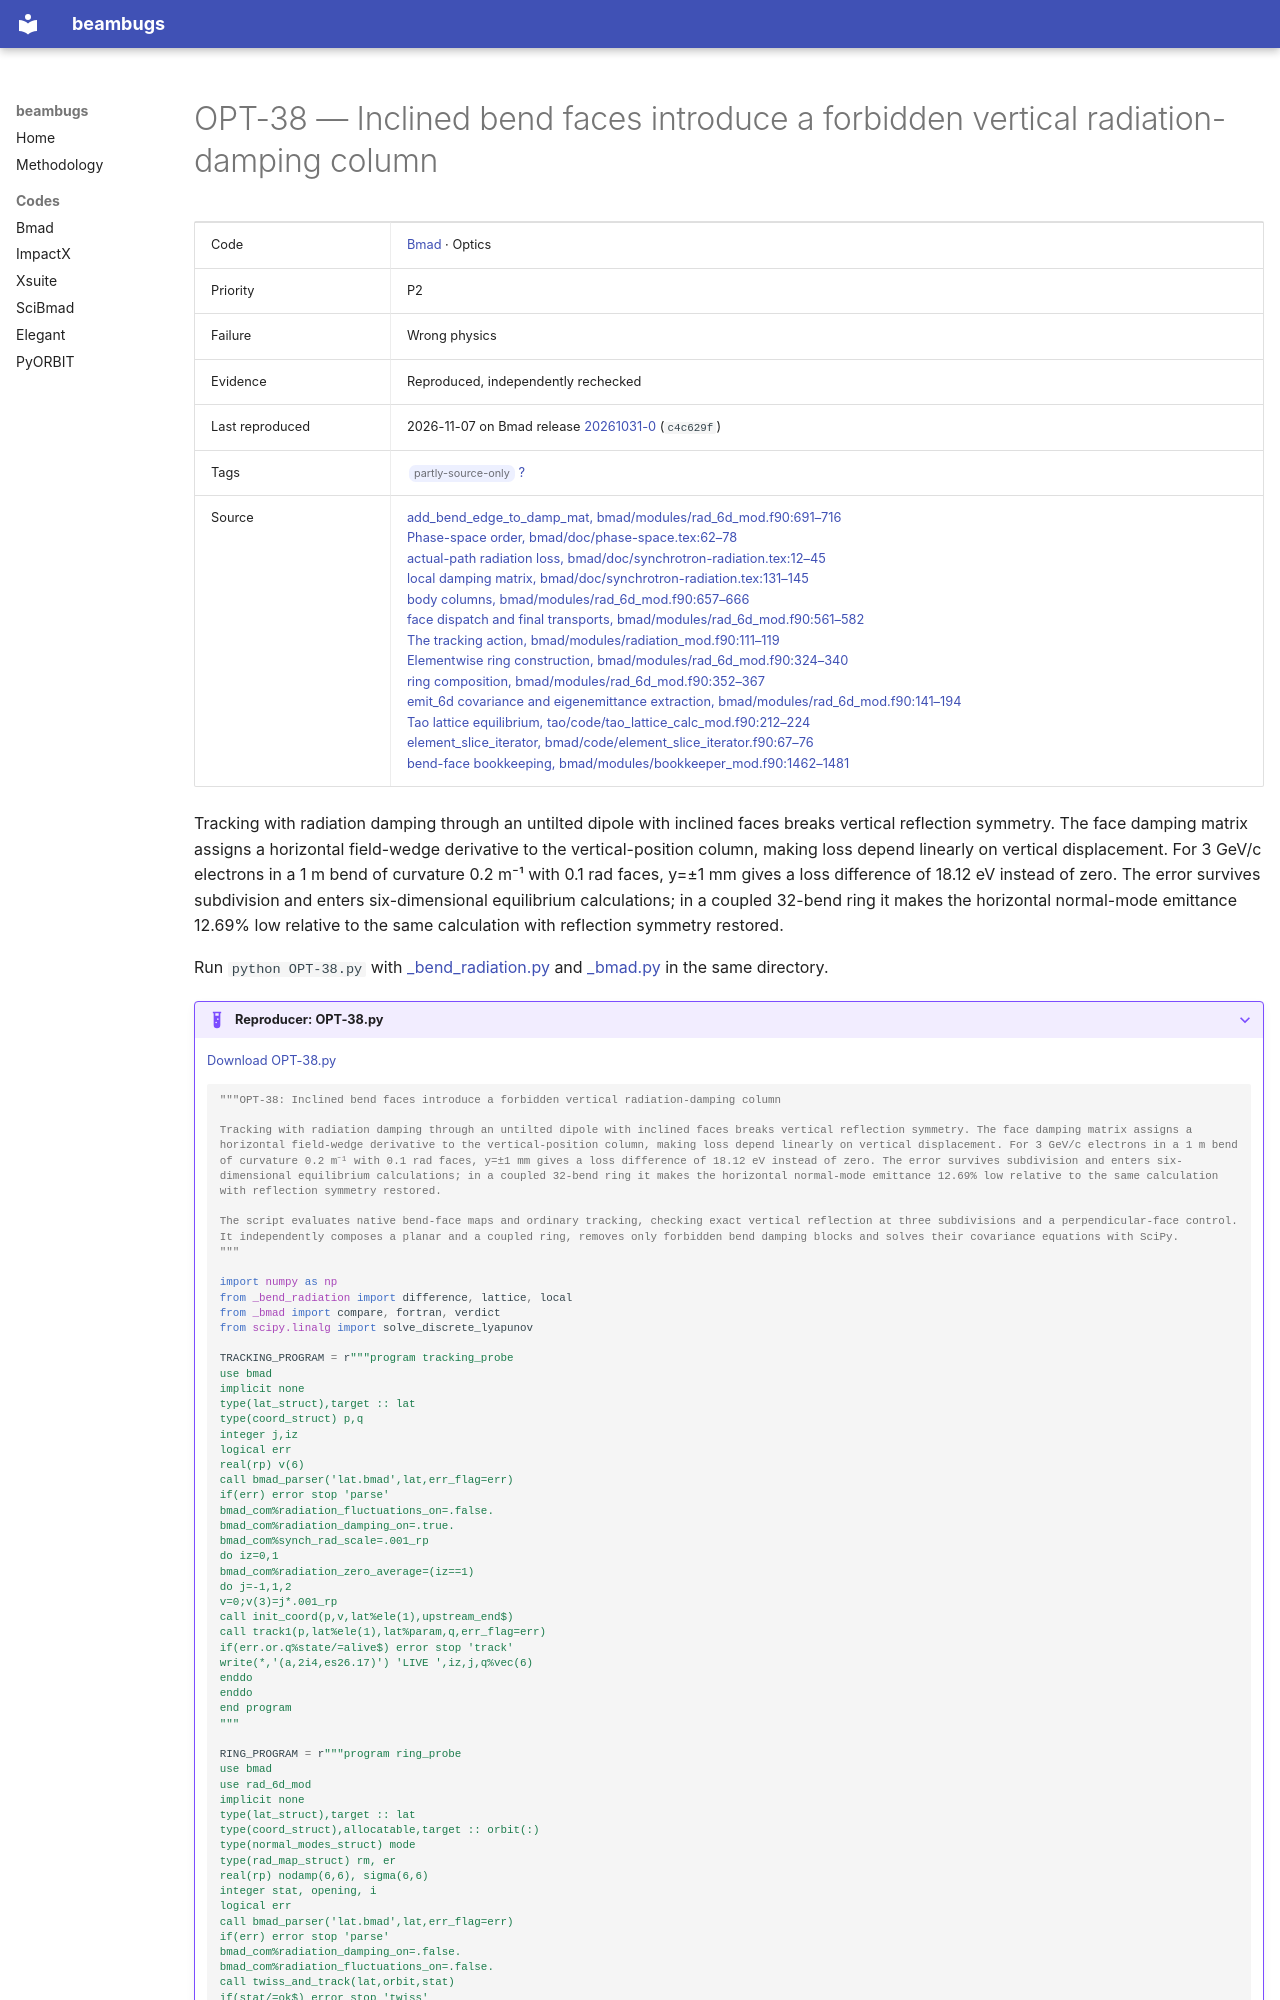

repository: nikitakuklev/beambugs · page: bmad/OPT-38/index.html · generator: mkdocs

---
title: "OPT-38: Inclined bend faces introduce a forbidden vertical radiation-damping column"
hide:
  - toc
---

# OPT-38 — Inclined bend faces introduce a forbidden vertical radiation-damping column

| | |
|---|---|
| Code | [Bmad](../index.md) · Optics |
| Priority | P2 |
| Failure | Wrong physics |
| Evidence | Reproduced, independently rechecked |
| Last reproduced | 2026-11-07 on Bmad release [20261031-0](https://github.com/bmad-sim/bmad-ecosystem/tree/20261031-0) (`c4c629f`) |
| Tags | <span class="bb-tag">partly-source-only</span> [?](../../methodology.md#tags) |
| Source | [add_bend_edge_to_damp_mat, bmad/modules/rad_6d_mod.f90:691–716](https://github.com/bmad-sim/bmad-ecosystem/blob/c4c629fc9071d3a56cb1ba5bc714baba65e9c5d3/bmad/modules/rad_6d_mod.f90#L691-L716)<br>[Phase-space order, bmad/doc/phase-space.tex:62–78](https://github.com/bmad-sim/bmad-ecosystem/blob/c4c629fc9071d3a56cb1ba5bc714baba65e9c5d3/bmad/doc/phase-space.tex#L62-L78)<br>[actual-path radiation loss, bmad/doc/synchrotron-radiation.tex:12–45](https://github.com/bmad-sim/bmad-ecosystem/blob/c4c629fc9071d3a56cb1ba5bc714baba65e9c5d3/bmad/doc/synchrotron-radiation.tex#L12-L45)<br>[local damping matrix, bmad/doc/synchrotron-radiation.tex:131–145](https://github.com/bmad-sim/bmad-ecosystem/blob/c4c629fc9071d3a56cb1ba5bc714baba65e9c5d3/bmad/doc/synchrotron-radiation.tex#L131-L145)<br>[body columns, bmad/modules/rad_6d_mod.f90:657–666](https://github.com/bmad-sim/bmad-ecosystem/blob/c4c629fc9071d3a56cb1ba5bc714baba65e9c5d3/bmad/modules/rad_6d_mod.f90#L657-L666)<br>[face dispatch and final transports, bmad/modules/rad_6d_mod.f90:561–582](https://github.com/bmad-sim/bmad-ecosystem/blob/c4c629fc9071d3a56cb1ba5bc714baba65e9c5d3/bmad/modules/rad_6d_mod.f90#L561-L582)<br>[The tracking action, bmad/modules/radiation_mod.f90:111–119](https://github.com/bmad-sim/bmad-ecosystem/blob/c4c629fc9071d3a56cb1ba5bc714baba65e9c5d3/bmad/modules/radiation_mod.f90#L111-L119)<br>[Elementwise ring construction, bmad/modules/rad_6d_mod.f90:324–340](https://github.com/bmad-sim/bmad-ecosystem/blob/c4c629fc9071d3a56cb1ba5bc714baba65e9c5d3/bmad/modules/rad_6d_mod.f90#L324-L340)<br>[ring composition, bmad/modules/rad_6d_mod.f90:352–367](https://github.com/bmad-sim/bmad-ecosystem/blob/c4c629fc9071d3a56cb1ba5bc714baba65e9c5d3/bmad/modules/rad_6d_mod.f90#L352-L367)<br>[emit_6d covariance and eigenemittance extraction, bmad/modules/rad_6d_mod.f90:141–194](https://github.com/bmad-sim/bmad-ecosystem/blob/c4c629fc9071d3a56cb1ba5bc714baba65e9c5d3/bmad/modules/rad_6d_mod.f90#L141-L194)<br>[Tao lattice equilibrium, tao/code/tao_lattice_calc_mod.f90:212–224](https://github.com/bmad-sim/bmad-ecosystem/blob/c4c629fc9071d3a56cb1ba5bc714baba65e9c5d3/tao/code/tao_lattice_calc_mod.f90#L212-L224)<br>[element_slice_iterator, bmad/code/element_slice_iterator.f90:67–76](https://github.com/bmad-sim/bmad-ecosystem/blob/c4c629fc9071d3a56cb1ba5bc714baba65e9c5d3/bmad/code/element_slice_iterator.f90#L67-L76)<br>[bend-face bookkeeping, bmad/modules/bookkeeper_mod.f90:1462–1481](https://github.com/bmad-sim/bmad-ecosystem/blob/c4c629fc9071d3a56cb1ba5bc714baba65e9c5d3/bmad/modules/bookkeeper_mod.f90#L1462-L1481) |

Tracking with radiation damping through an untilted dipole with inclined faces breaks vertical reflection symmetry. The face damping matrix assigns a horizontal field-wedge derivative to the vertical-position column, making loss depend linearly on vertical displacement. For 3 GeV/c electrons in a 1 m bend of curvature 0.2 m⁻¹ with 0.1 rad faces, y=±1 mm gives a loss difference of 18.12 eV instead of zero. The error survives subdivision and enters six-dimensional equilibrium calculations; in a coupled 32-bend ring it makes the horizontal normal-mode emittance 12.69% low relative to the same calculation with reflection symmetry restored.

Run `python OPT-38.py` with [_bend_radiation.py](../helpers/_bend_radiation.py) and [_bmad.py](../helpers/_bmad.py) in the same directory.

??? example "Reproducer: OPT-38.py"

    [Download OPT-38.py](OPT-38.py)

    ```python
    """OPT-38: Inclined bend faces introduce a forbidden vertical radiation-damping column

    Tracking with radiation damping through an untilted dipole with inclined faces breaks vertical reflection symmetry. The face damping matrix assigns a horizontal field-wedge derivative to the vertical-position column, making loss depend linearly on vertical displacement. For 3 GeV/c electrons in a 1 m bend of curvature 0.2 m⁻¹ with 0.1 rad faces, y=±1 mm gives a loss difference of 18.12 eV instead of zero. The error survives subdivision and enters six-dimensional equilibrium calculations; in a coupled 32-bend ring it makes the horizontal normal-mode emittance 12.69% low relative to the same calculation with reflection symmetry restored.

    The script evaluates native bend-face maps and ordinary tracking, checking exact vertical reflection at three subdivisions and a perpendicular-face control. It independently composes a planar and a coupled ring, removes only forbidden bend damping blocks and solves their covariance equations with SciPy.
    """

    import numpy as np
    from _bend_radiation import difference, lattice, local
    from _bmad import compare, fortran, verdict
    from scipy.linalg import solve_discrete_lyapunov
